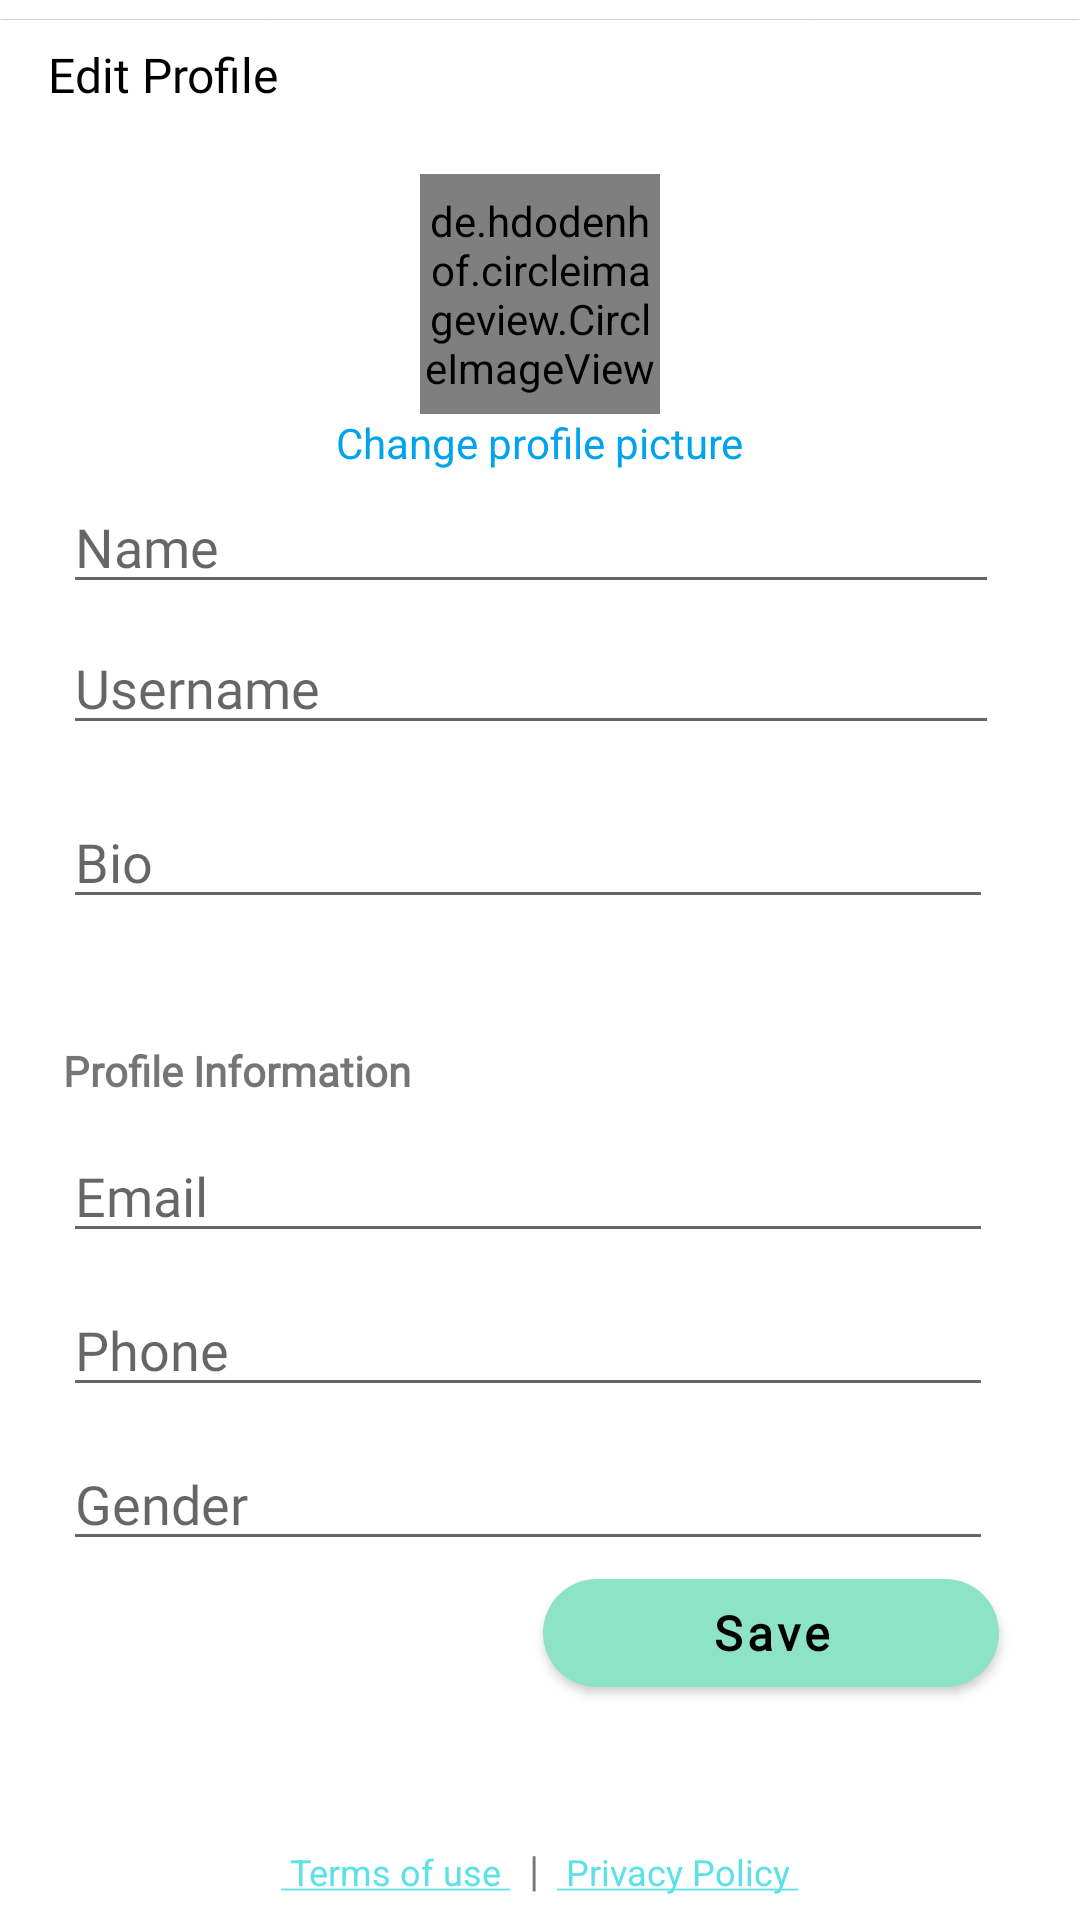

Write the Android layout XML for this screen, with the resource values it uses.
<!-- AndroidManifest.xml: activity theme MyDesign -->
<!-- res/layout/activity_setting.xml -->
<?xml version="1.0" encoding="utf-8"?>
<RelativeLayout
    xmlns:android="http://schemas.android.com/apk/res/android"
    xmlns:tools="http://schemas.android.com/tools"
    android:layout_width="match_parent"
    android:layout_height="match_parent"
    xmlns:app="http://schemas.android.com/apk/res-auto"
    tools:context=".fragment.HomeFragment">

    <com.google.android.material.appbar.AppBarLayout
        android:layout_width="match_parent"
        android:layout_height="wrap_content"
        android:layout_alignParentTop="true"
        android:id="@+id/layout_editprofile_appbar" >

        <androidx.appcompat.widget.Toolbar
            android:id="@+id/search_toolbar"
            android:layout_width="match_parent"
            android:layout_height="50dp"
            android:background="@android:color/white"
            android:focusable="auto"
            app:titleMargin="1dp">
            <RelativeLayout
                android:layout_width="match_parent"
                android:layout_height="match_parent">

            <TextView
                android:layout_width="wrap_content"
                android:layout_height="wrap_content"
                android:fontFamily="@font/convergence"
                android:gravity="center"
                android:layout_centerVertical="true"
                android:text="Edit Profile"
                android:textColor="#000000"
                android:textSize="16sp" />

            </RelativeLayout>

        </androidx.appcompat.widget.Toolbar>
    </com.google.android.material.appbar.AppBarLayout>

    <de.hdodenhof.circleimageview.CircleImageView
        android:layout_width="80dp"
        android:layout_height="80dp"
        android:id="@+id/circle_change_imageprofile"
        android:layout_below="@+id/layout_editprofile_appbar"
        android:layout_centerHorizontal="true"
        android:layout_marginTop="8dp"
        android:src="@drawable/usermale"
        />

    <TextView
        android:layout_width="wrap_content"
        android:layout_height="wrap_content"
        android:text="Change profile picture"
        android:layout_below="@+id/circle_change_imageprofile"
        android:layout_centerHorizontal="true"
        android:textColor="@color/colorAzul"

        />

    <EditText
        android:id="@+id/edit_name"
        android:layout_width="match_parent"
        android:layout_height="wrap_content"
        android:layout_alignParentStart="true"
        android:layout_alignParentTop="true"
        android:layout_alignParentEnd="true"
        android:layout_marginStart="21dp"
        android:layout_marginTop="160dp"
        android:layout_marginEnd="27dp"
        android:ems="10"
        android:hint="Name"
        android:fontFamily="@font/lato"
        android:inputType="textPersonName" />

    <EditText
        android:id="@+id/edit_id"
        android:layout_width="326dp"
        android:layout_height="wrap_content"
        android:layout_alignParentStart="true"
        android:layout_alignParentTop="true"
        android:layout_alignParentEnd="true"
        android:layout_marginStart="21dp"
        android:layout_marginTop="207dp"
        android:layout_marginEnd="27dp"
        android:ems="10"
        android:hint="Username"
        android:fontFamily="@font/lato"
        android:inputType="textPersonName" />

    <EditText
        android:id="@+id/edit_bio"
        android:layout_width="wrap_content"
        android:layout_height="wrap_content"
        android:layout_alignParentStart="true"
        android:layout_alignParentTop="true"
        android:layout_alignParentEnd="true"
        android:layout_marginStart="21dp"
        android:layout_marginTop="265dp"
        android:layout_marginEnd="29dp"
        android:layout_marginBottom="35dp"
        android:ems="10"
        android:hint="Bio"
        android:fontFamily="@font/lato"
        android:inputType="textPersonName" />


    <TextView
        android:layout_width="wrap_content"
        android:layout_height="wrap_content"
        android:layout_below="@+id/edit_bio"
        android:layout_marginTop="6dp"
        android:text="Profile Information"
        android:layout_marginStart="21dp"
        android:fontFamily="@font/convergence"
        android:textStyle="bold"
        android:id="@+id/profile_info_textview"
        />

    <View
        android:layout_width="match_parent"
        android:layout_height="1dp"
        android:background="@drawable/border_layout"
        android:layout_marginTop="6dp"
        />

    <EditText
        android:id="@+id/edit_email"
        android:layout_width="match_parent"
        android:layout_height="wrap_content"
        android:layout_below="@+id/profile_info_textview"
        android:ems="10"
        android:layout_marginTop="10dp"
        android:layout_marginStart="21dp"
        android:layout_marginEnd="29dp"
        android:hint="Email"
        android:fontFamily="@font/lato"
        android:focusable="false"
        android:inputType="none" />

    <EditText
        android:id="@+id/edit_phone"
        android:layout_width="match_parent"
        android:layout_height="wrap_content"
        android:layout_below="@+id/edit_email"
        android:ems="10"
        android:layout_marginTop="10dp"
        android:layout_marginStart="21dp"
        android:layout_marginEnd="29dp"
        android:hint="Phone"
        android:fontFamily="@font/lato"
        android:inputType="none" />

    <EditText
        android:id="@+id/edit_sex"
        android:layout_width="match_parent"
        android:layout_height="wrap_content"
        android:layout_below="@+id/edit_phone"
        android:ems="10"
        android:layout_marginTop="10dp"
        android:layout_marginStart="21dp"
        android:layout_marginEnd="29dp"
        android:hint="Gender"
        android:fontFamily="@font/lato"
        android:inputType="textCapCharacters" />

    


    <com.google.android.material.button.MaterialButton
        android:id="@+id/register_account"
        android:layout_width="152dp"
        android:layout_height="wrap_content"
        android:layout_below="@+id/edit_sex"
        android:layout_alignParentEnd="true"
        android:layout_marginEnd="27dp"
        android:text="Save"
        android:textAllCaps="false"
        android:fontFamily="@font/convergence"
        android:textColor="@android:color/black"
        android:textStyle="bold"
        android:textSize="16sp"
        android:elevation="3dp"
        app:cornerRadius="30dp"
        app:backgroundTint="#8ce3c5"
        app:rippleColor="@color/colorPrimary"
        android:layout_centerHorizontal="true"/>


    <LinearLayout
        android:layout_width="match_parent"
        android:layout_height="wrap_content"
        android:orientation="horizontal"
        android:gravity="center_horizontal"
        android:layout_alignParentBottom="true"
        android:layout_centerHorizontal="true">

    <TextView
        android:layout_width="wrap_content"
        android:layout_height="wrap_content"
        android:id="@+id/terms_text"
        android:layout_alignParentBottom="true"
        android:layout_marginBottom="10dp"
        android:text="@string/terms"
        android:textSize="12sp"
        android:textColor="@android:color/darker_gray"
        android:layout_centerHorizontal="true" />

     <TextView
         android:layout_width="wrap_content"
         android:layout_height="wrap_content"
         android:id="@+id/separator"
         android:layout_marginStart="6dp"
         android:text="|" />

        <TextView
            android:layout_width="wrap_content"
            android:layout_height="wrap_content"
            android:id="@+id/policy_text"
            android:layout_marginStart="6dp"
            android:text="@string/privacy"
            android:textSize="12sp"
            android:textColor="@android:color/darker_gray"

            />
    </LinearLayout>

</RelativeLayout>
<!-- resources referenced by this layout -->
<resources>
  <color name="colorAzul">#01a3ec</color>
  <color name="colorPrimary">#03DAC5</color>
  <color name="colorWhite">#ffffff</color>
  <!-- drawable borde_redondo_light (drawable-v24) -->
  <?xml version="1.0" encoding="utf-8"?>
  <shape
      xmlns:android="http://schemas.android.com/apk/res/android"
      android:shape="rectangle">
  
      <solid android:color="#89D38B"/>
  
      <gradient
          android:startColor="#8ce3c5"
          android:endColor="#8ddead"
          android:angle="180"
          />
  
  
      <stroke
          android:width="1dp"
          android:color="#86000000"/>
  
      <padding
          android:left="1dp"
          android:top="1dp"
          android:right="1dp"
          android:bottom="1dp"/>
  
      <corners android:radius="30px"/>
  </shape>
  <!-- drawable border_layout (drawable) -->
  <?xml version="1.0" encoding="utf-8"?>
  <shape
      xmlns:android="http://schemas.android.com/apk/res/android"
      android:shape="line"
      >
  
      <solid android:color="#d2d2d2" />
      <stroke android:color="#d2d2d2"
              android:width="0.3dp" />
      <padding
          android:left="1dp"
          android:top="1dp"
          android:right="1dp"
          android:bottom="1dp"/>
  </shape>
  <!-- drawable usermale: png bitmap (drawable-v24, 1490 bytes) -->
  <string name="privacy"><a href="https://www.twenty20app.com/privacy-center"> Privacy Policy </a></string>
  <string name="terms"><a href="https://www.twenty20app.com/terms"> Terms of use </a></string>
  <style name="MyDesign" parent="Theme.MaterialComponents.Light.NoActionBar">
          <item name="colorPrimary">#243743</item>
          <item name="colorPrimaryDark">#28b78d</item>
          <item name="colorAccent">#5ce1e6</item>
  
      </style>
</resources>
